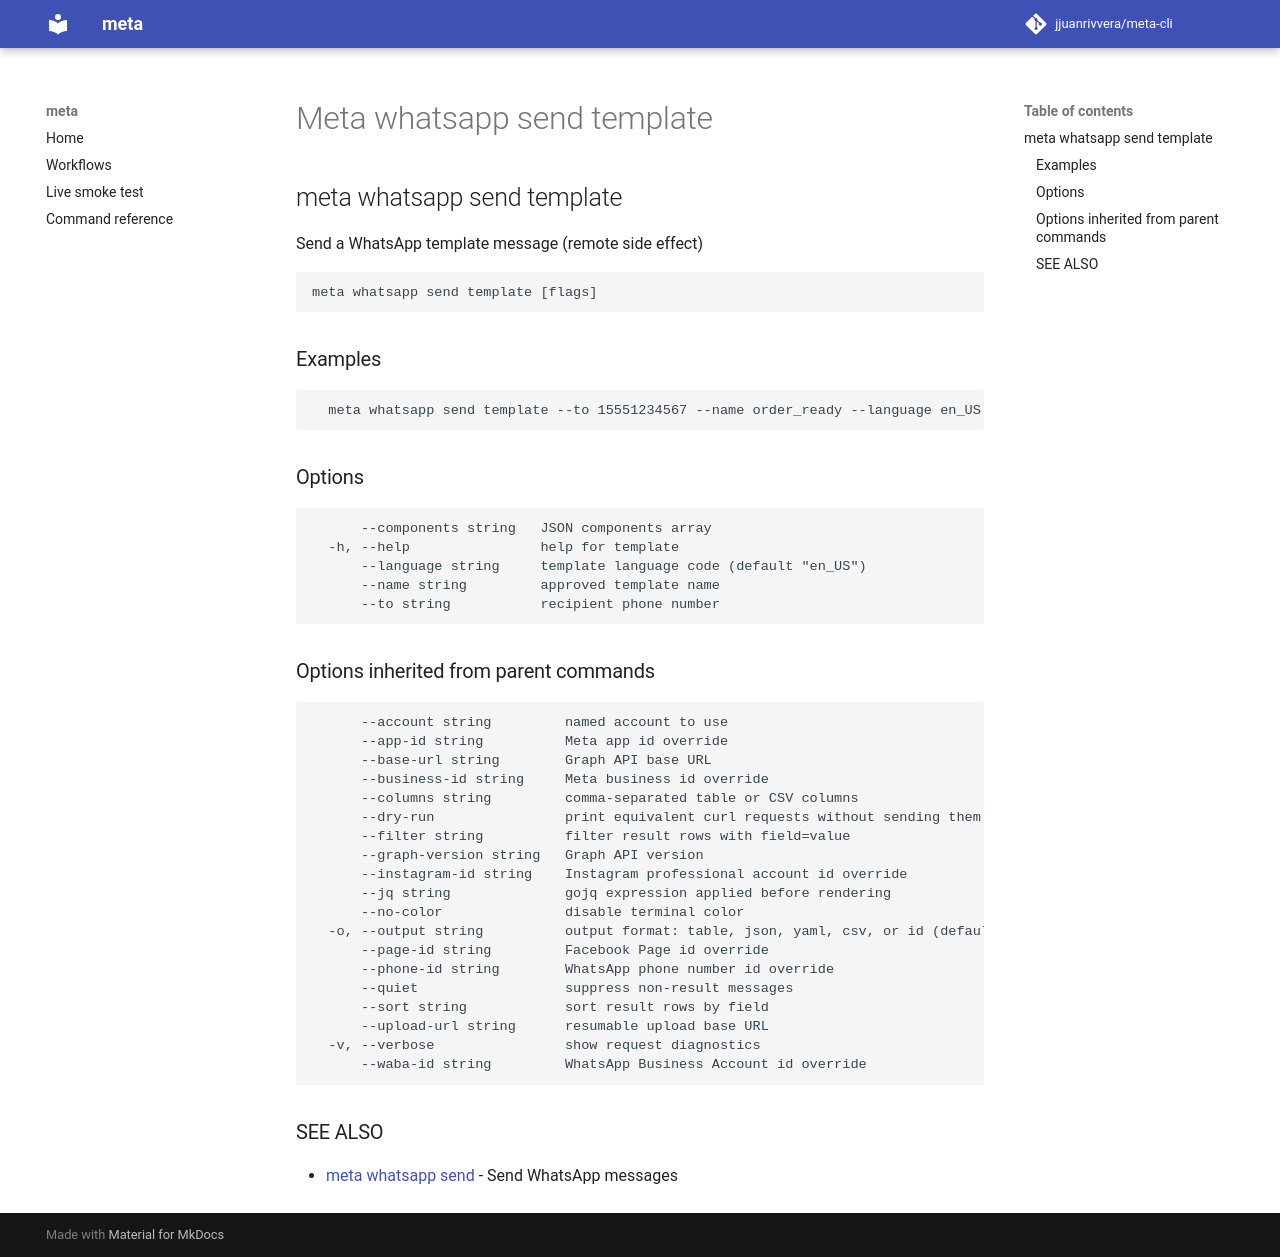

repository: jjuanrivvera/meta-cli · page: commands/meta_whatsapp_send_template/index.html · generator: mkdocs

## meta whatsapp send template

Send a WhatsApp template message (remote side effect)

```
meta whatsapp send template [flags]
```

### Examples

```
  meta whatsapp send template --to 15551234567 --name order_ready --language en_US
```

### Options

```
      --components string   JSON components array
  -h, --help                help for template
      --language string     template language code (default "en_US")
      --name string         approved template name
      --to string           recipient phone number
```

### Options inherited from parent commands

```
      --account string         named account to use
      --app-id string          Meta app id override
      --base-url string        Graph API base URL
      --business-id string     Meta business id override
      --columns string         comma-separated table or CSV columns
      --dry-run                print equivalent curl requests without sending them
      --filter string          filter result rows with field=value
      --graph-version string   Graph API version
      --instagram-id string    Instagram professional account id override
      --jq string              gojq expression applied before rendering
      --no-color               disable terminal color
  -o, --output string          output format: table, json, yaml, csv, or id (default "table")
      --page-id string         Facebook Page id override
      --phone-id string        WhatsApp phone number id override
      --quiet                  suppress non-result messages
      --sort string            sort result rows by field
      --upload-url string      resumable upload base URL
  -v, --verbose                show request diagnostics
      --waba-id string         WhatsApp Business Account id override
```

### SEE ALSO

* [meta whatsapp send](meta_whatsapp_send.md)	 - Send WhatsApp messages
